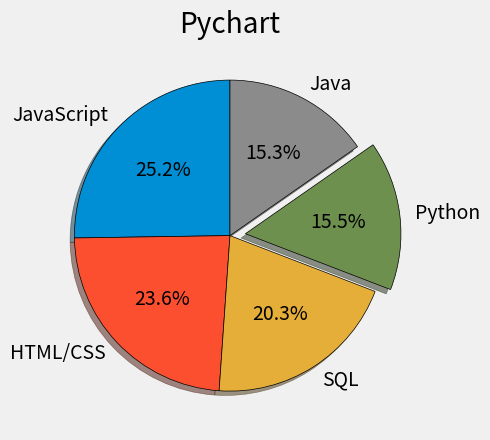

The script that saved this image:
# from matplotlib import pyplot as plt
# plt.style.use("seaborn")
# slices=[60,15,10,5]
# labels=["sixty","fifteen","ten","five"]
# plt.pie(slices,labels=labels,wedgeprops={"edgecolor":"black"})
# plt.title("Pychart")
# plt.show()


from matplotlib import pyplot as plt
plt.style.use("fivethirtyeight")
slices = [59219, 55466, 47544, 36443, 35917]
labels = ['JavaScript', 'HTML/CSS', 'SQL', 'Python', 'Java']
explode=[0,0,0,0.1,0]

plt.pie(slices,labels=labels,explode=explode,shadow=True,startangle=90,autopct="%1.1f%%",
        wedgeprops={"edgecolor":"black"})
plt.title("Pychart")
plt.show()